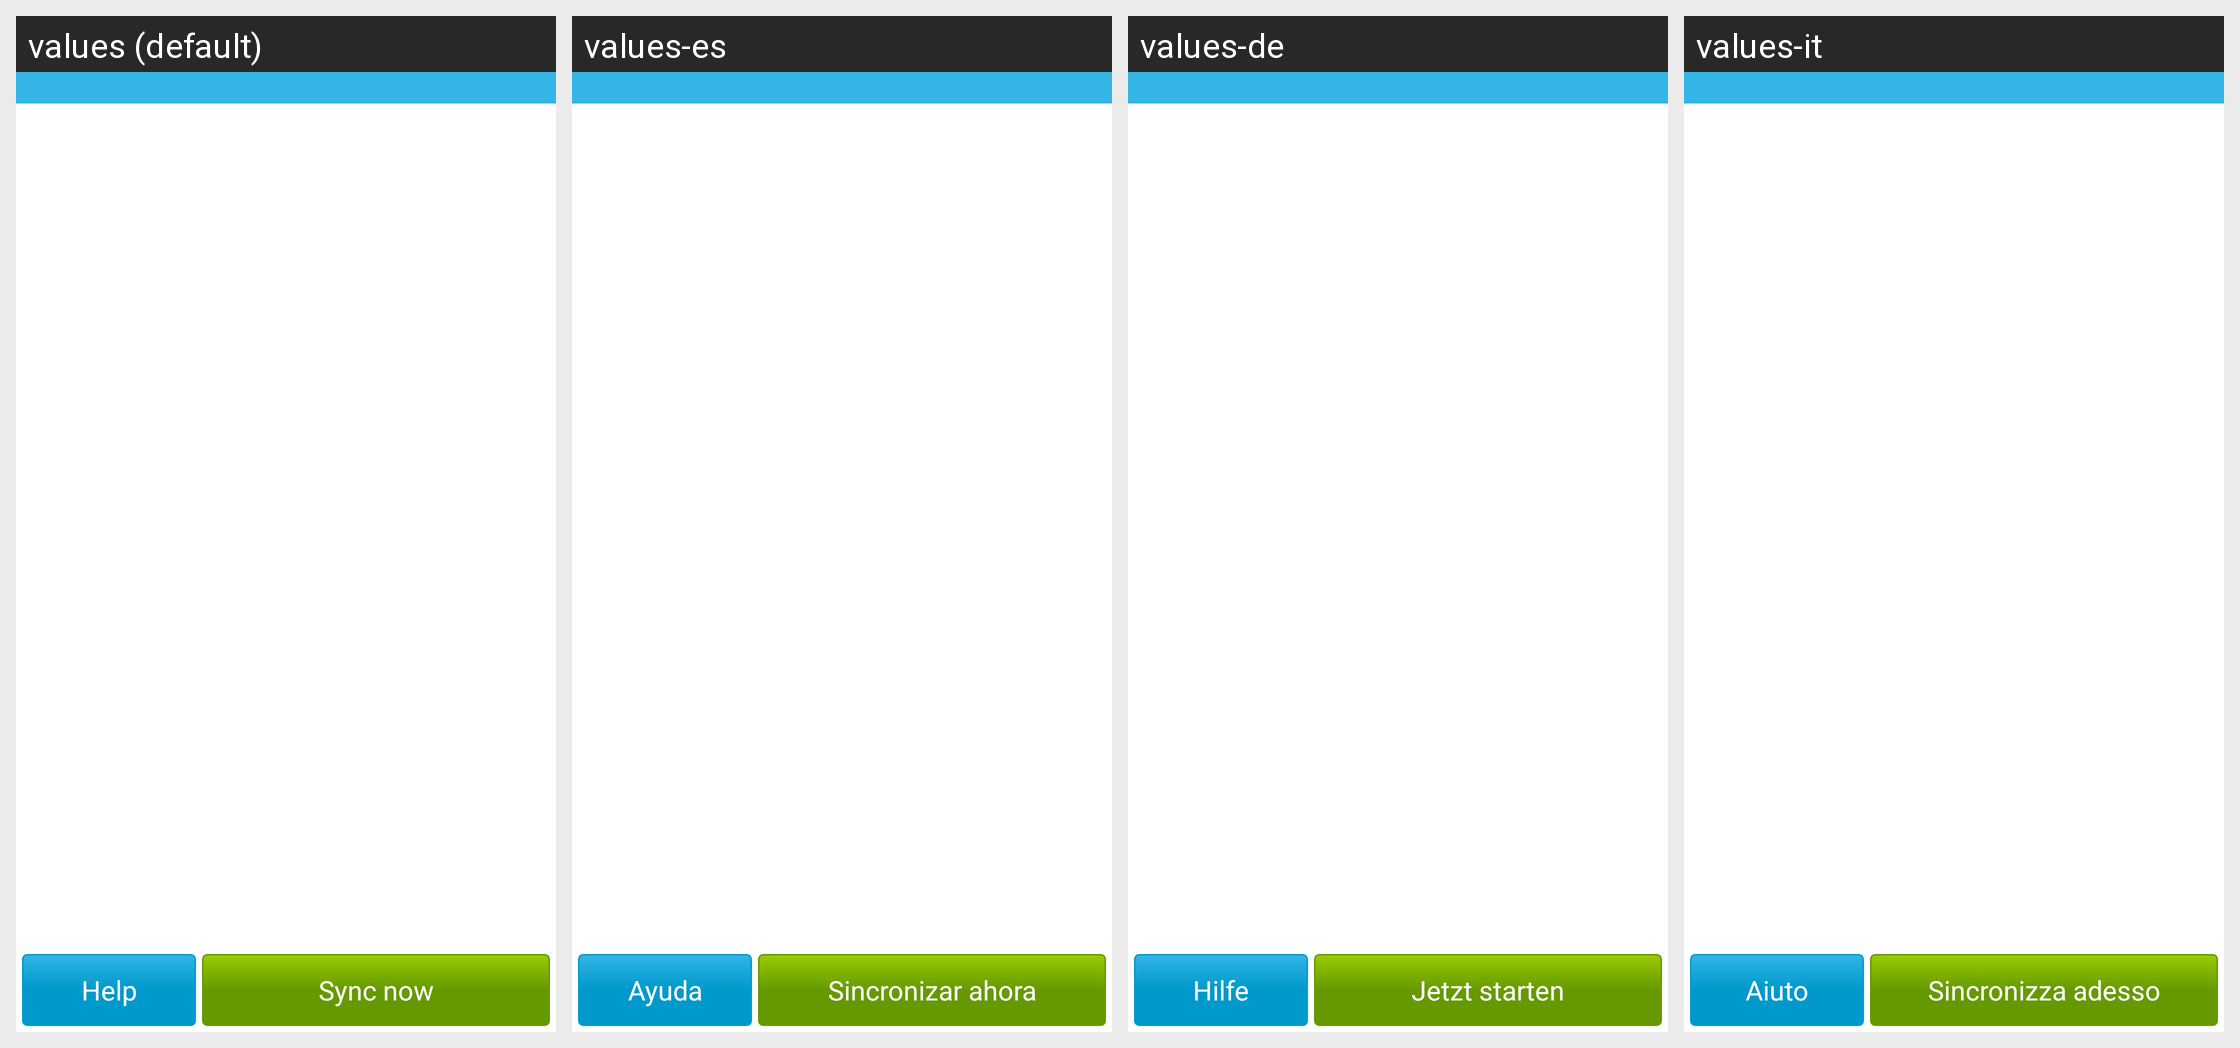

Strings drawn on this Android screen and how each of the app's shown locales translates them:
Android screen res/layout/sync_list.xml rendered under 4 locales, left to right: values (default), values-es, values-de, values-it. Device: Nexus 5 (rendered at 1080×1920; each locale shown at half size, 540×960, under a caption strip naming it); theme android:Theme.Holo.Light.DarkActionBar.
Other locales in the repository, not shown: values-cs, values-fr, values-ru, values-uk.
Strings drawn on this screen, with the default value and each locale's value (text and hints the layout hard-codes, and strings that could not be matched under every locale, appear in the picture but are not listed):

help
  values: Help
  values-es: Ayuda
  values-de: Hilfe
  values-it: Aiuto

pref_sync_now
  values: Sync now
  values-es: Sincronizar ahora
  values-de: Jetzt starten
  values-it: Sincronizza adesso
